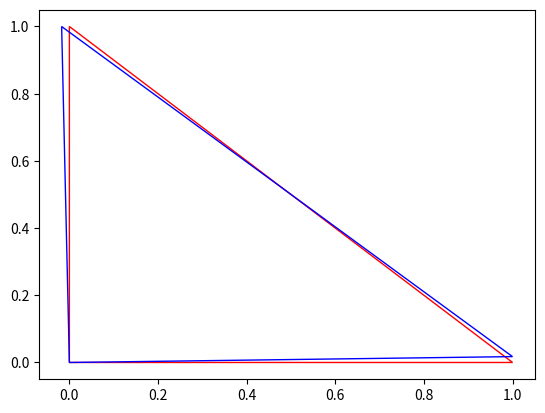

This figure's Python source:
import numpy as np
from matplotlib import pyplot as plt

np.set_printoptions(suppress=True, edgeitems=10, linewidth=100000)

E = 3.7 * 1E6
v = 0.1

# Relates stress to strain
D = np.array([
    [1.0, v, 0.0],
    [v, 1.0, 0.0],
    [0.0, 0.0, 0.5 * (1 - v)]
])
D *= E / (1.0 - v * v)

d = 1
coords = np.array([
    0, 0,
    d, 0,
    0, d,
], dtype=np.float64)

triangle = [0, 1, 2, 3, 4, 5]
u = np.zeros_like(coords)

def flatten_2d_coords(coords):
    res = coords.flatten()
    return res.tolist() if len(res.shape) == 1 else res.tolist()[0]

def flat_to_2d_coords(coords):
    return np.reshape(coords, (-1, 2))

def generate_b(triangle):
    displacements = coords[triangle] + u[triangle]

    def x(i, j):
        i -= 1
        j -= 1
        return displacements[2 * i] - displacements[2 *j]
    def y(i, j):
        i -= 1
        j -= 1
        return displacements[2 * i + 1] - displacements[2 * j + 1]

    det_j = x(1, 3) * y(2, 3) - y(1, 3) * x(2, 3)
    b = np.array([
        [y(2, 3), 0, y(3, 1), 0, y(1, 2), 0],
        [0, x(3, 2), 0, x(1, 3), 0, x(2, 1)],
        [x(3, 2), y(2, 3), x(1, 3), y(3, 1), x(2, 1), y(1, 2)],
    ])
    return b / det_j

def rotate(coords, theta):
    t = np.matrix([[np.cos(theta), -np.sin(theta)], [np.sin(theta), np.cos(theta)]])
    c = flat_to_2d_coords(coords)
    return flatten_2d_coords(t.dot(c.T).T)
def translate(coords, v):
    c = flat_to_2d_coords(coords)
    return flatten_2d_coords(c + v)

def draw_coords(points, *args, **kwargs):
    plt.fill((points[::2]), (points[1::2]), *args, **kwargs)


def compute_strain(u):
    u10 = u[2] - u[0]
    u20 = u[4] - u[0]
    v10 = u[3] - u[1]
    v20 = u[5] - u[1]
    F = np.array([
        [u10, u20],
        [v10, v20]])
    F /= d
    F += np.eye(2)

    strain = 0.5 * (F.T.dot(F) - np.eye(2))
    cauchy_strain = 0.5 * (F + F.T) - np.eye(2)

    print ("Cauchy Strain:", np.array([cauchy_strain[0][0], cauchy_strain[1][1], cauchy_strain[0][1]]))
    print ("Green-Lagrange Strain:", np.array([strain[0][0], strain[1][1], strain[0][1]]))

    displacements = coords[triangle] + u[triangle]
    def x(i, j):
       i -= 1
       j -= 1
       return displacements[2 * i] - displacements[2 *j]
    def y(i, j):
       i -= 1
       j -= 1
       return displacements[2 * i + 1] - displacements[2 * j + 1]

    det_j = x(1, 3) * y(2, 3) - y(1, 3) * x(2, 3)
    inv_det_j = 1 / det_j

    du_dx = inv_det_j * (y(2, 3) * (u[0] - u[4]) - y(1, 3) * (u[2] - u[4]))
    du_dy = inv_det_j * (-x(2, 3) * (u[0] - u[4]) + x(1, 3) * (u[2] - u[4]))
    dv_dx = inv_det_j * (y(2, 3) * (u[1] - u[5]) - y(1, 3) * (u[3] - u[5]))
    dv_dy = inv_det_j * (-x(2, 3) * (u[1] - u[5]) + x(1, 3) * (u[3] - u[5]))

    print ("Simple Strain:", np.array([
        du_dx,
        dv_dy,
        du_dy + dv_dx
    ]))

    print ("Green Strain:", np.array([
        du_dx + 0.5 * (du_dx ** 2 + dv_dx ** 2),
        dv_dy + 0.5 * (du_dx ** 2 + dv_dx ** 2),
        (du_dy + dv_dx) * 0.5 + 0.5 * (du_dx * du_dy + dv_dx * dv_dy)
    ]))

    print ("Almansi Strain:",  np.array([
        du_dx - 0.5 * (du_dx ** 2 + dv_dx ** 2),
        dv_dy - 0.5 * (du_dy ** 2 + dv_dy ** 2),
        0.5 * (du_dy + dv_dx - (du_dx * du_dy + dv_dx * dv_dy))
    ]))

#u = translate(rotate(coords, np.radians(45)), [3, 1]) - coords
u[0] += 0.1
compute_strain(u)
draw_coords(coords, fill=False, color="red")
draw_coords(rotate(coords, np.radians(1)), fill=False, color="blue")
# plt.show()
